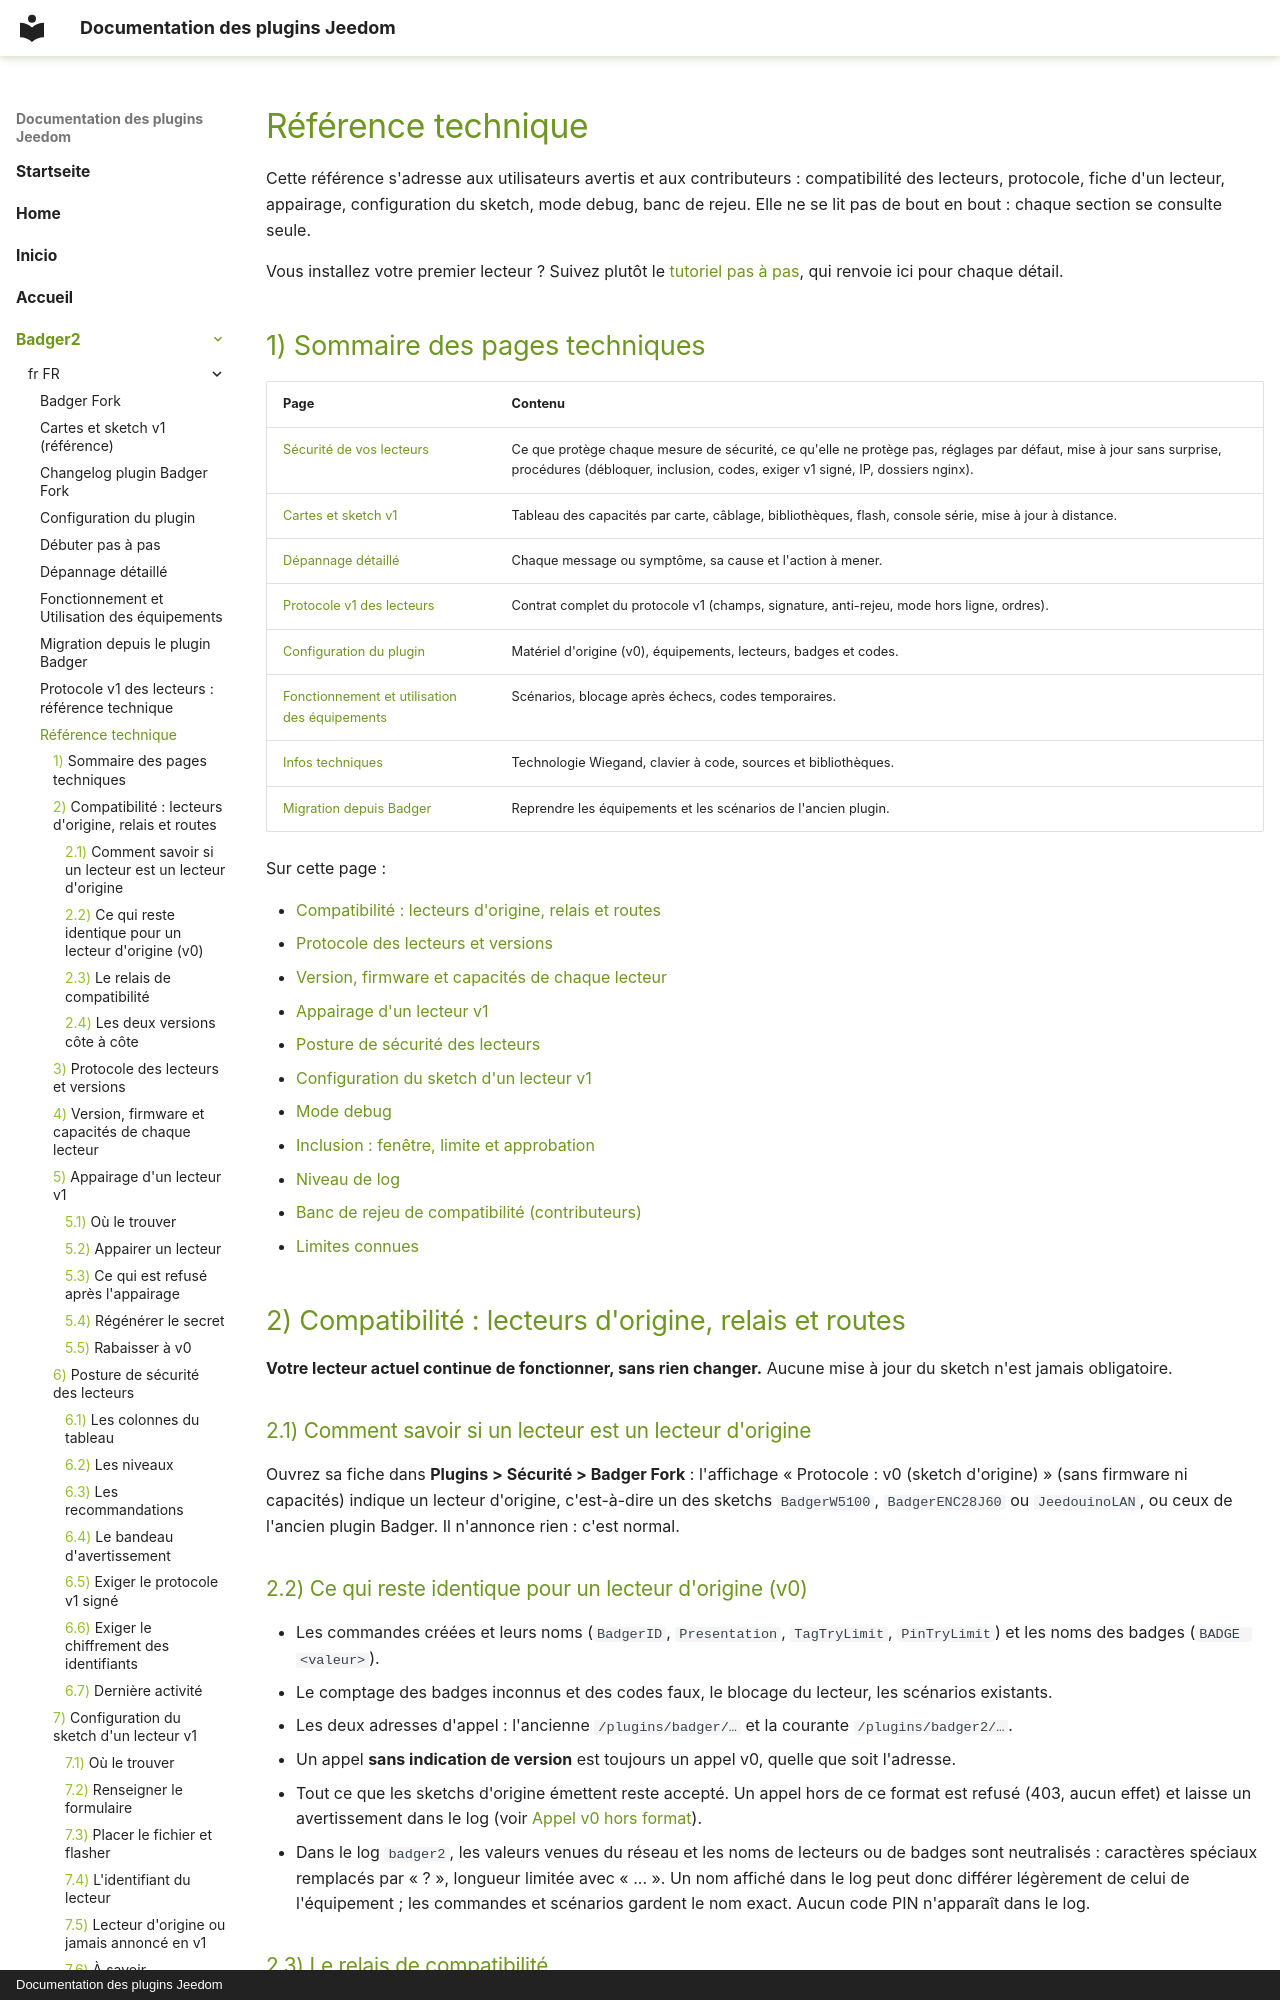

repository: superdcat/JeedomDocs · page: badger2/fr_FR/reference/index.html · generator: mkdocs · copyright: Documentation des plugins Jeedom

# Référence technique

Cette référence s'adresse aux utilisateurs avertis et aux contributeurs : compatibilité des lecteurs, protocole, fiche d'un lecteur, appairage, configuration du sketch, mode debug, banc de rejeu. Elle ne se lit pas de bout en bout : chaque section se consulte seule.

Vous installez votre premier lecteur ? Suivez plutôt le [tutoriel pas à pas](debuter.md), qui renvoie ici pour chaque détail.

<a id="sommaire-reference"></a>
## Sommaire des pages techniques

| Page | Contenu |
|---|---|
| [Sécurité de vos lecteurs](securite.md) | Ce que protège chaque mesure de sécurité, ce qu'elle ne protège pas, réglages par défaut, mise à jour sans surprise, procédures (débloquer, inclusion, codes, exiger v1 signé, IP, dossiers nginx). |
| [Cartes et sketch v1](cartes-et-sketch-v1.md) | Tableau des capacités par carte, câblage, bibliothèques, flash, console série, mise à jour à distance. |
| [Dépannage détaillé](depannage.md) | Chaque message ou symptôme, sa cause et l'action à mener. |
| [Protocole v1 des lecteurs](protocole-v1.md) | Contrat complet du protocole v1 (champs, signature, anti-rejeu, mode hors ligne, ordres). |
| [Configuration du plugin](configuration.md) | Matériel d'origine (v0), équipements, lecteurs, badges et codes. |
| [Fonctionnement et utilisation des équipements](fonctionement.md) | Scénarios, blocage après échecs, codes temporaires. |
| [Infos techniques](techtips.md) | Technologie Wiegand, clavier à code, sources et bibliothèques. |
| [Migration depuis Badger](migration.md) | Reprendre les équipements et les scénarios de l'ancien plugin. |

Sur cette page :

- [Compatibilité : lecteurs d'origine, relais et routes](#compatibilite-v0)
- [Protocole des lecteurs et versions](#protocole-versions)
- [Version, firmware et capacités de chaque lecteur](#fiche-lecteur)
- [Appairage d'un lecteur v1](#appairage)
- [Posture de sécurité des lecteurs](#posture-securite)
- [Configuration du sketch d'un lecteur v1](#configuration-sketch)
- [Mode debug](#mode-debug)
- [Inclusion : fenêtre, limite et approbation](#inclusion-reference)
- [Niveau de log](#niveau-de-log)
- [Banc de rejeu de compatibilité (contributeurs)](#banc-rejeu)
- [Limites connues](#limites-connues)

<a id="compatibilite-v0"></a>
## Compatibilité : lecteurs d'origine, relais et routes

**Votre lecteur actuel continue de fonctionner, sans rien changer.** Aucune mise à jour du sketch n'est jamais obligatoire.

### Comment savoir si un lecteur est un lecteur d'origine

Ouvrez sa fiche dans **Plugins > Sécurité > Badger Fork** : l'affichage « Protocole : v0 (sketch d'origine) » (sans firmware ni capacités) indique un lecteur d'origine, c'est-à-dire un des sketchs `BadgerW5100`, `BadgerENC28J60` ou `JeedouinoLAN`, ou ceux de l'ancien plugin Badger. Il n'annonce rien : c'est normal.

### Ce qui reste identique pour un lecteur d'origine (v0)

- Les commandes créées et leurs noms (`BadgerID`, `Presentation`, `TagTryLimit`, `PinTryLimit`) et les noms des badges (`BADGE <valeur>`).
- Le comptage des badges inconnus et des codes faux, le blocage du lecteur, les scénarios existants.
- Les deux adresses d'appel : l'ancienne `/plugins/badger/…` et la courante `/plugins/badger2/…`.
- Un appel **sans indication de version** est toujours un appel v0, quelle que soit l'adresse.
- Tout ce que les sketchs d'origine émettent reste accepté. Un appel hors de ce format est refusé (403, aucun effet) et laisse un avertissement dans le log (voir [Appel v0 hors format](depannage.md#appel-v0-hors-format)).
- Dans le log `badger2`, les valeurs venues du réseau et les noms de lecteurs ou de badges sont neutralisés : caractères spéciaux remplacés par « ? », longueur limitée avec « ... ». Un nom affiché dans le log peut donc différer légèrement de celui de l'équipement ; les commandes et scénarios gardent le nom exact. Aucun code PIN n'apparaît dans le log.

### Le relais de compatibilité

Les sketchs de l'ancien plugin Badger appellent l'adresse `/plugins/badger/…`, **figée dans leur firmware**. Le **relais** est un petit fichier que le plugin pose à cette adresse pour la faire répondre : il redirige l'appel vers le plugin actuel, qui le traite en v0. Il se pose et se retire dans **Plugins > Gestion des plugins > Badger Fork**, section **Migration depuis Badger** (voir la [procédure de migration](migration.md)). Les sketchs du dépôt appellent déjà `/plugins/badger2/…` et n'ont pas besoin de relais.
